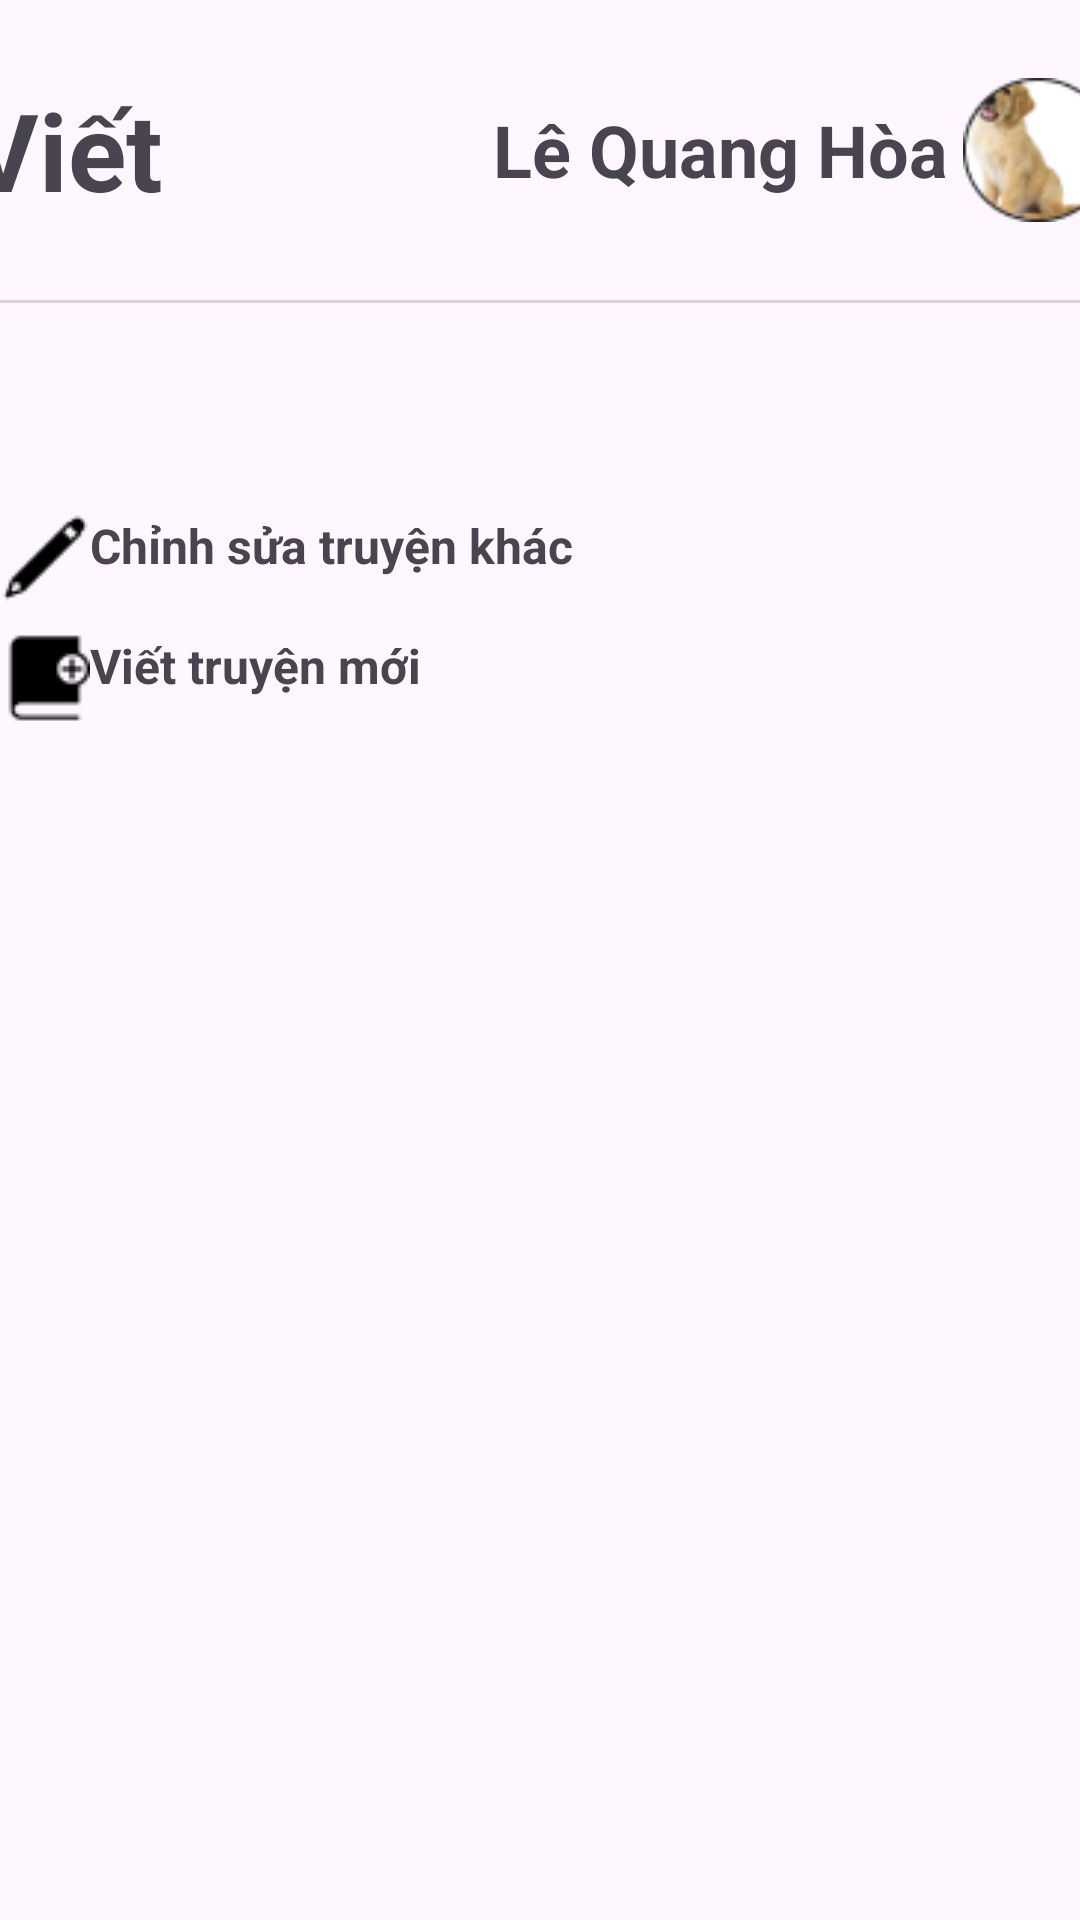

Layout XML and referenced resources for this Android screen:
<!-- AndroidManifest.xml: application theme Theme.Read_write_app_duan1 -->
<!-- res/layout/write_fragment.xml -->
<?xml version="1.0" encoding="utf-8"?>
<LinearLayout xmlns:android="http://schemas.android.com/apk/res/android"
    android:layout_width="match_parent"
    android:layout_height="match_parent"
    android:layout_margin="8dp"
    android:orientation="vertical">
    <LinearLayout
        android:layout_width="match_parent"
        android:layout_height="100dp"
        android:gravity="center"
        >
        <TextView
            android:layout_width="wrap_content"
            android:layout_height="wrap_content"
            android:text="Viết"
            android:textSize="36sp"
            android:textStyle="bold"
            />
        <TextView
            android:layout_width="wrap_content"
            android:layout_height="wrap_content"
            android:text="Lê Quang Hòa"
            android:textSize="24sp"
            android:textStyle="bold"
            android:layout_marginLeft="110dp"
            />
        <ImageView
            android:layout_width="50dp"
            android:layout_height="50dp"
            android:src="@drawable/logo"
            android:layout_marginLeft="5dp"
            />
    </LinearLayout>

    <View
        android:layout_width="match_parent"
        android:layout_height="1dp"
        android:background="#DDD0D0"
        />

    <LinearLayout
        android:layout_width="match_parent"
        android:layout_height="wrap_content"
        android:layout_marginTop="20dp"
        >

    </LinearLayout>

    <TextView
        android:id="@+id/tvEditStory"
        android:layout_marginTop="50dp"
        android:layout_width="match_parent"
        android:layout_height="wrap_content"
        android:text="Chỉnh sửa truyện khác"
        android:textSize="16sp"
        android:textStyle="bold"
        android:drawableLeft="@drawable/pen"
        />
    <TextView
        android:id="@+id/tvWriteNewStory"
        android:layout_marginTop="10dp"
        android:layout_width="match_parent"
        android:layout_height="wrap_content"
        android:text="Viết truyện mới"
        android:textSize="16sp"
        android:textStyle="bold"
        android:drawableLeft="@drawable/addstory"
        />
</LinearLayout>
<!-- resources referenced by this layout -->
<resources>
  <!-- drawable addstory: png bitmap (drawable, 502 bytes) -->
  <!-- drawable logo: png bitmap (drawable, 4208 bytes) -->
  <!-- drawable pen: png bitmap (drawable, 402 bytes) -->
  <style name="Theme.Read_write_app_duan1" parent="Base.Theme.Read_write_app_duan1" />
  <style name="Base.Theme.Read_write_app_duan1" parent="Theme.Material3.DayNight.NoActionBar">
          
          
      </style>
</resources>
